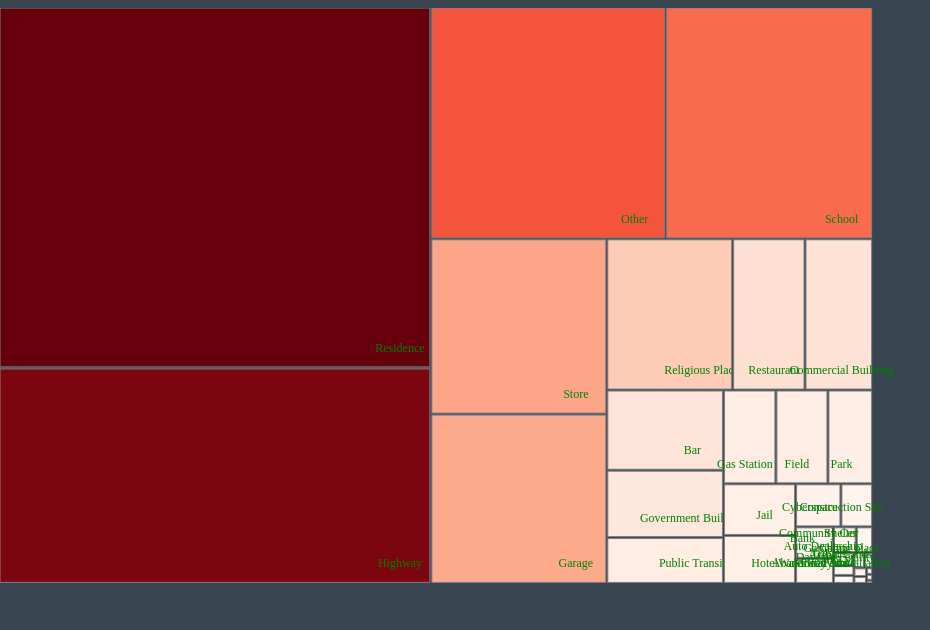
D3 v7 page, settled after 360 driven frames (6 s of simulated time); the page loaded 1 data file(s).


// ── location.js
/**
 * CONSTANTS AND GLOBALS
 * */
const width = window.innerWidth*.9,
      height = window.innerHeight*.8,
      margin = {top: 10, bottom: 30, left:40, right:10};

let svg;
let tooltip;

/**
* APPLICATION STATE
* */
let state = {
    data: null,
    hover: null
};

/**
* LOAD DATA
* */
d3.json("./data/HateCrimeByLoc.json", d3.autotype).then(data => {
  state.data = data;
  console.log(state.data)
  init();
});

/**
* INITIALIZING FUNCTION
* this will be run *one time* when the data finishes loading in
* */
function init() {
  
  const container = d3.select("#container")
                  .style("position","relative");

  svg = container.append("svg")
        .attr("width", width)
        .attr("height", height)

  tooltip = container.append("div")
          .attr("class", "tooltip")
          .style("top", 0)
          .style("left", 0)
          .style("stroke", "black")
          .style("position", "absolute")

  const root = d3.hierarchy(state.data) // it applies hierarchal info into each record of the data 
         .sum(d => d.SUM_VICTIM_COUNT)  // totality of the whole square of the SVG  
         // sorts by traversal order by default. the data is already sorted by descending order.  
         
  console.log(root)

  const treelayout = d3.treemap()
                      .size([width-margin.left-margin.right, 
                             height-margin.top-margin.bottom])
                      .paddingInner(2);

  const tree = treelayout(root)
  const leaf = tree.leaves()

  /*SELECT - DATA - JOIN */
  const colorScale = d3.scaleSequential()
                  .domain([0, 35000])
                  .interpolator(d3.interpolateReds)  
 
  /* const colorScale = d3.scaleOrdinal()
                  .range(["#a6cee3","#1f78b4","#b2df8a","#33a02c","#fb9a99","#e31a1c","#fdbf6f","#ff7f00","#cab2d6","#6a3d9a","#ffff99","#b15928"])
 */
  console.log(tree)
  console.log(leaf)
  const leafGroup = svg
          .selectAll("g")
          .data(leaf)
          .join("g")
          .attr("transform", d=>`translate(${d.x0}, ${d.y0})`) // x0 y0 for starting, x1 y1 for ending points

  leafGroup.append("rect")
           .attr("class","rect")
           .attr("fill", d=>colorScale(d.data.SUM_VICTIM_COUNT))
           .attr("stroke","gray")
           .attr("width", d => d.x1 - d.x0) // width for each rectangle
           .attr("height", d => d.y1 - d.y0) // height for each rectangle
  
  leafGroup.append("text")
           .attr("class","text")
           .attr("transform", 
           d=> `translate(${(d.x1 - d.x0)-30},${(d.y1 - d.y0)-15})`)
            .text(d=>d.data.DESCRIPTION)
             .attr("font-size","12px")
             .attr("fill","green")
             .attr("text-anchor","middle")
             .style("background","white") 
 
  leafGroup.on("mouseenter", (event, d) => {
              state.hover = {
                  position: [d.x0, d.y0],
                  DESCRIPTION: d.data.DESCRIPTION,
                  SUM_VICTIM_COUNT: d.data.SUM_VICTIM_COUNT
              }
            draw();  
            })
            .on("mouseleave", () => {
              state.hover = null
              draw();
            })

  draw(); // calls the draw function
}

/**
* DRAW FUNCTION
* we call this every time there is an update to the data/state
* */
function draw() {
   if(state.hover){
     tooltip
     .html(`<div>${state.hover.DESCRIPTION} <br> 
            ${state.hover.SUM_VICTIM_COUNT} victims</div>`)
     .transition()
     .duration(70)
     .style("opacity", 0.8)
     .style("transform",`translate(${state.hover.position[0]}px, 
                                   ${state.hover.position[1]}px)`)
     .style("background","yellow")
   }

}

### data: data/HateCrimeByLoc.json
{
 "name": "location",
 "children": [
  {
   "DESCRIPTION": "Residence",
   "SUM_VICTIM_COUNT": 56011
  },
  {
   "DESCRIPTION": "Highway",
   "SUM_VICTIM_COUNT": 33438
  },
  {
   "DESCRIPTION": "Other",
   "SUM_VICTIM_COUNT": 19558
  },
  {
   "DESCRIPTION": "School",
   "SUM_VICTIM_COUNT": 17236
  },
  {
   "DESCRIPTION": "Store",
   "SUM_VICTIM_COUNT": 11076
  },
  {
   "DESCRIPTION": "Garage",
   "SUM_VICTIM_COUNT": 10703
  },
  {
   "DESCRIPTION": "Religious Place",
   "SUM_VICTIM_COUNT": 6835
  },
  {
   "DESCRIPTION": "Restaurant",
   "SUM_VICTIM_COUNT": 3929
  },
  "... 25 more items"
 ]
}